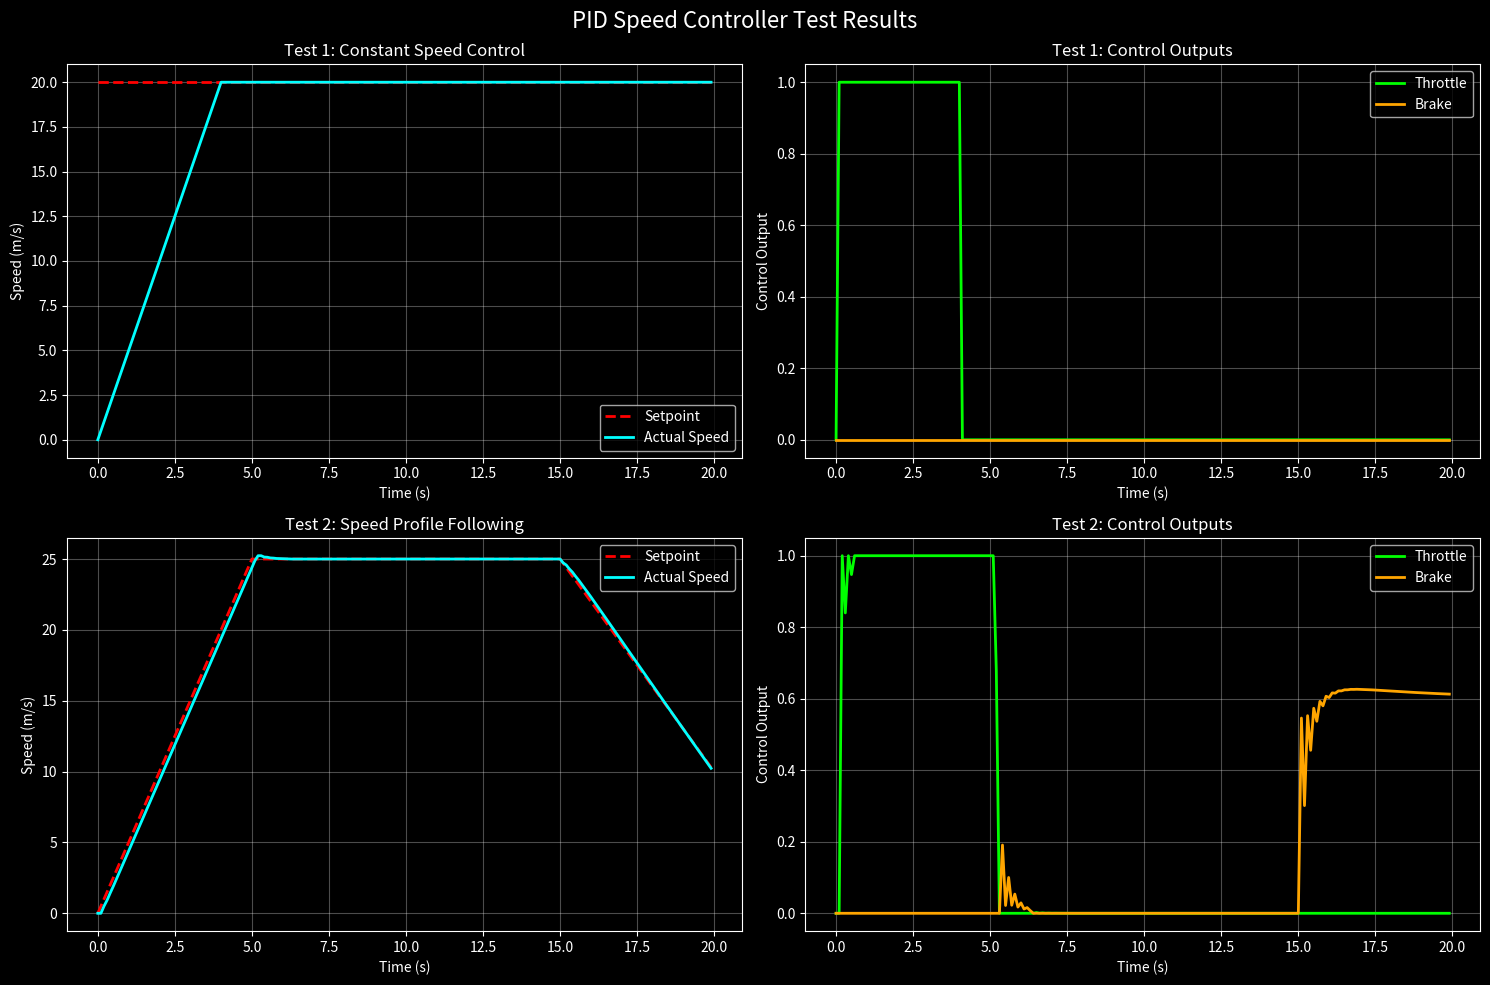

Write the Python code that produced this figure.
import math
import matplotlib.pyplot as plt


class PIDController:
    def __init__(self, kp=1.0, ki=0.0, kd=0.0, output_limits=(-1.0, 1.0)):
        """
        Initialize PID controller.
        
        Args:
            kp (float): Proportional gain
            ki (float): Integral gain  
            kd (float): Derivative gain
            output_limits (tuple): Min and max output values
        """
        self.kp = kp
        self.ki = ki
        self.kd = kd
        self.output_min, self.output_max = output_limits
        
        # Internal state
        self.prev_error = 0.0
        self.integral = 0.0
        self.prev_time = 0.0
        self.first_call = True
        
    def reset(self):
        """Reset controller internal state."""
        self.prev_error = 0.0
        self.integral = 0.0
        self.prev_time = 0.0
        self.first_call = True
    
    def update(self, setpoint, measured_value, current_time):
        """
        Update PID controller and get control output.
        
        Args:
            setpoint (float): Desired value
            measured_value (float): Current measured value
            current_time (float): Current time
            
        Returns:
            float: Control output
        """
        # Calculate error
        error = setpoint - measured_value
        
        if self.first_call:
            self.prev_time = current_time
            self.prev_error = error
            self.first_call = False
            return 0.0
        
        # Calculate time delta
        dt = current_time - self.prev_time
        if dt <= 0.0:
            return 0.0
        
        # Proportional term
        proportional = self.kp * error
        
        # Integral term
        self.integral += error * dt
        integral = self.ki * self.integral
        
        # Derivative term
        derivative = self.kd * (error - self.prev_error) / dt
        
        # Calculate output
        output = proportional + integral + derivative
        
        # Apply output limits
        output = max(self.output_min, min(self.output_max, output))
        
        # Store values for next iteration
        self.prev_error = error
        self.prev_time = current_time
        
        return output


class SpeedController:
    def __init__(self, kp=0.5, ki=0.1, kd=0.05):
        """
        Initialize speed controller with separate throttle and brake PIDs.
        
        Args:
            kp (float): Proportional gain
            ki (float): Integral gain
            kd (float): Derivative gain
        """
        self.throttle_pid = PIDController(kp, ki, kd, output_limits=(0.0, 1.0))
        self.brake_pid = PIDController(kp, ki, kd, output_limits=(0.0, 1.0))
        
        self.speed_profile = None
        self.profile_times = None
        self.current_setpoint = 0.0
        
    def set_speed_profile(self, times, speeds):
        """
        Set speed profile trajectory.
        
        Args:
            times (list): Time points
            speeds (list): Speed values at each time point
        """
        self.profile_times = times
        self.speed_profile = speeds
    
    def set_constant_speed(self, speed):
        """
        Set constant speed setpoint.
        
        Args:
            speed (float): Constant target speed
        """
        self.current_setpoint = speed
        self.speed_profile = None
        self.profile_times = None
    
    def get_setpoint(self, current_time):
        """
        Get speed setpoint at current time.
        
        Args:
            current_time (float): Current simulation time
            
        Returns:
            float: Target speed
        """
        if self.speed_profile is None:
            return self.current_setpoint
        
        # Interpolate speed profile
        if current_time <= self.profile_times[0]:
            return self.speed_profile[0]
        elif current_time >= self.profile_times[-1]:
            return self.speed_profile[-1]
        else:
            # Linear interpolation
            for i in range(len(self.profile_times) - 1):
                if self.profile_times[i] <= current_time <= self.profile_times[i + 1]:
                    t1, t2 = self.profile_times[i], self.profile_times[i + 1]
                    v1, v2 = self.speed_profile[i], self.speed_profile[i + 1]
                    return v1 + (v2 - v1) * (current_time - t1) / (t2 - t1)
        
        return self.current_setpoint
    
    def update(self, current_speed, current_time):
        """
        Update speed controller and get throttle/brake outputs.
        
        Args:
            current_speed (float): Current measured speed
            current_time (float): Current time
            
        Returns:
            tuple: (throttle_output, brake_output)
        """
        setpoint = self.get_setpoint(current_time)
        speed_error = setpoint - current_speed
        
        if speed_error > 0:
            # Need to accelerate - use throttle
            throttle = self.throttle_pid.update(setpoint, current_speed, current_time)
            brake = 0.0
            # Reset brake PID to prevent windup
            self.brake_pid.reset()
        else:
            # Need to decelerate - use brake
            brake = self.brake_pid.update(current_speed, setpoint, current_time)
            throttle = 0.0
            # Reset throttle PID to prevent windup
            self.throttle_pid.reset()
        
        return throttle, brake
    
    def reset(self):
        """Reset controller state."""
        self.throttle_pid.reset()
        self.brake_pid.reset()


def main():
    """Test the PID speed controller with different scenarios."""
    
    # Test 1: Step response
    print("Testing PID Speed Controller")
    
    # Create controller
    controller = SpeedController(kp=0.8, ki=0.2, kd=0.1)
    
    # Scenario 1: Constant speed setpoint
    print("\n--- Test 1: Constant Speed (20 m/s) ---")
    controller.set_constant_speed(20.0)
    
    # Simulate simple dynamics
    dt = 0.1
    time_steps = 200
    
    # History arrays
    times = []
    speeds = []
    setpoints = []
    throttles = []
    brakes = []
    
    # Initial conditions
    current_speed = 0.0
    current_time = 0.0
    
    for step in range(time_steps):
        # Get control outputs
        throttle, brake = controller.update(current_speed, current_time)
        setpoint = controller.get_setpoint(current_time)
        
        # Simple vehicle dynamics (acceleration proportional to throttle-brake)
        acceleration = (throttle - brake) * 5.0  # max 5 m/s² acceleration
        current_speed += acceleration * dt
        current_speed = max(0.0, current_speed)  # No negative speeds
        
        # Store data
        times.append(current_time)
        speeds.append(current_speed)
        setpoints.append(setpoint)
        throttles.append(throttle)
        brakes.append(brake)
        
        current_time += dt
    
    # Scenario 2: Speed profile
    print("\n--- Test 2: Speed Profile ---")
    controller.reset()
    
    # Define speed profile: accelerate, cruise, decelerate
    profile_times = [0, 5, 15, 20]
    profile_speeds = [0, 25, 25, 10]
    controller.set_speed_profile(profile_times, profile_speeds)
    
    # Reset simulation
    current_speed = 0.0
    current_time = 0.0
    
    times2 = []
    speeds2 = []
    setpoints2 = []
    throttles2 = []
    brakes2 = []
    
    for step in range(time_steps):
        throttle, brake = controller.update(current_speed, current_time)
        setpoint = controller.get_setpoint(current_time)
        
        # Vehicle dynamics
        acceleration = (throttle - brake) * 5.0
        current_speed += acceleration * dt
        current_speed = max(0.0, current_speed)
        
        times2.append(current_time)
        speeds2.append(current_speed)
        setpoints2.append(setpoint)
        throttles2.append(throttle)
        brakes2.append(brake)
        
        current_time += dt
    
    # Plot results
    plt.style.use('dark_background')
    fig, ((ax1, ax2), (ax3, ax4)) = plt.subplots(2, 2, figsize=(15, 10))
    fig.suptitle('PID Speed Controller Test Results', fontsize=16, color='white')
    
    # Test 1 plots
    ax1.plot(times, setpoints, 'r--', label='Setpoint', linewidth=2)
    ax1.plot(times, speeds, 'cyan', label='Actual Speed', linewidth=2)
    ax1.set_title('Test 1: Constant Speed Control', color='white')
    ax1.set_xlabel('Time (s)', color='white')
    ax1.set_ylabel('Speed (m/s)', color='white')
    ax1.grid(True, alpha=0.3)
    ax1.legend()
    ax1.tick_params(colors='white')
    
    ax2.plot(times, throttles, 'lime', label='Throttle', linewidth=2)
    ax2.plot(times, brakes, 'orange', label='Brake', linewidth=2)
    ax2.set_title('Test 1: Control Outputs', color='white')
    ax2.set_xlabel('Time (s)', color='white')
    ax2.set_ylabel('Control Output', color='white')
    ax2.grid(True, alpha=0.3)
    ax2.legend()
    ax2.tick_params(colors='white')
    
    # Test 2 plots
    ax3.plot(times2, setpoints2, 'r--', label='Setpoint', linewidth=2)
    ax3.plot(times2, speeds2, 'cyan', label='Actual Speed', linewidth=2)
    ax3.set_title('Test 2: Speed Profile Following', color='white')
    ax3.set_xlabel('Time (s)', color='white')
    ax3.set_ylabel('Speed (m/s)', color='white')
    ax3.grid(True, alpha=0.3)
    ax3.legend()
    ax3.tick_params(colors='white')
    
    ax4.plot(times2, throttles2, 'lime', label='Throttle', linewidth=2)
    ax4.plot(times2, brakes2, 'orange', label='Brake', linewidth=2)
    ax4.set_title('Test 2: Control Outputs', color='white')
    ax4.set_xlabel('Time (s)', color='white')
    ax4.set_ylabel('Control Output', color='white')
    ax4.grid(True, alpha=0.3)
    ax4.legend()
    ax4.tick_params(colors='white')
    
    plt.tight_layout()
    plt.show()
    
    # Print performance metrics
    print(f"\nTest 1 - Final speed: {speeds[-1]:.2f} m/s (target: 20.0 m/s)")
    print(f"Test 1 - Settling time: ~{len([s for s in speeds if abs(s-20) > 1.0]) * dt:.1f}s")
    
    print(f"\nTest 2 - Final speed: {speeds2[-1]:.2f} m/s (target: {setpoints2[-1]:.1f} m/s)")
    
    return controller


if __name__ == "__main__":
    main()
